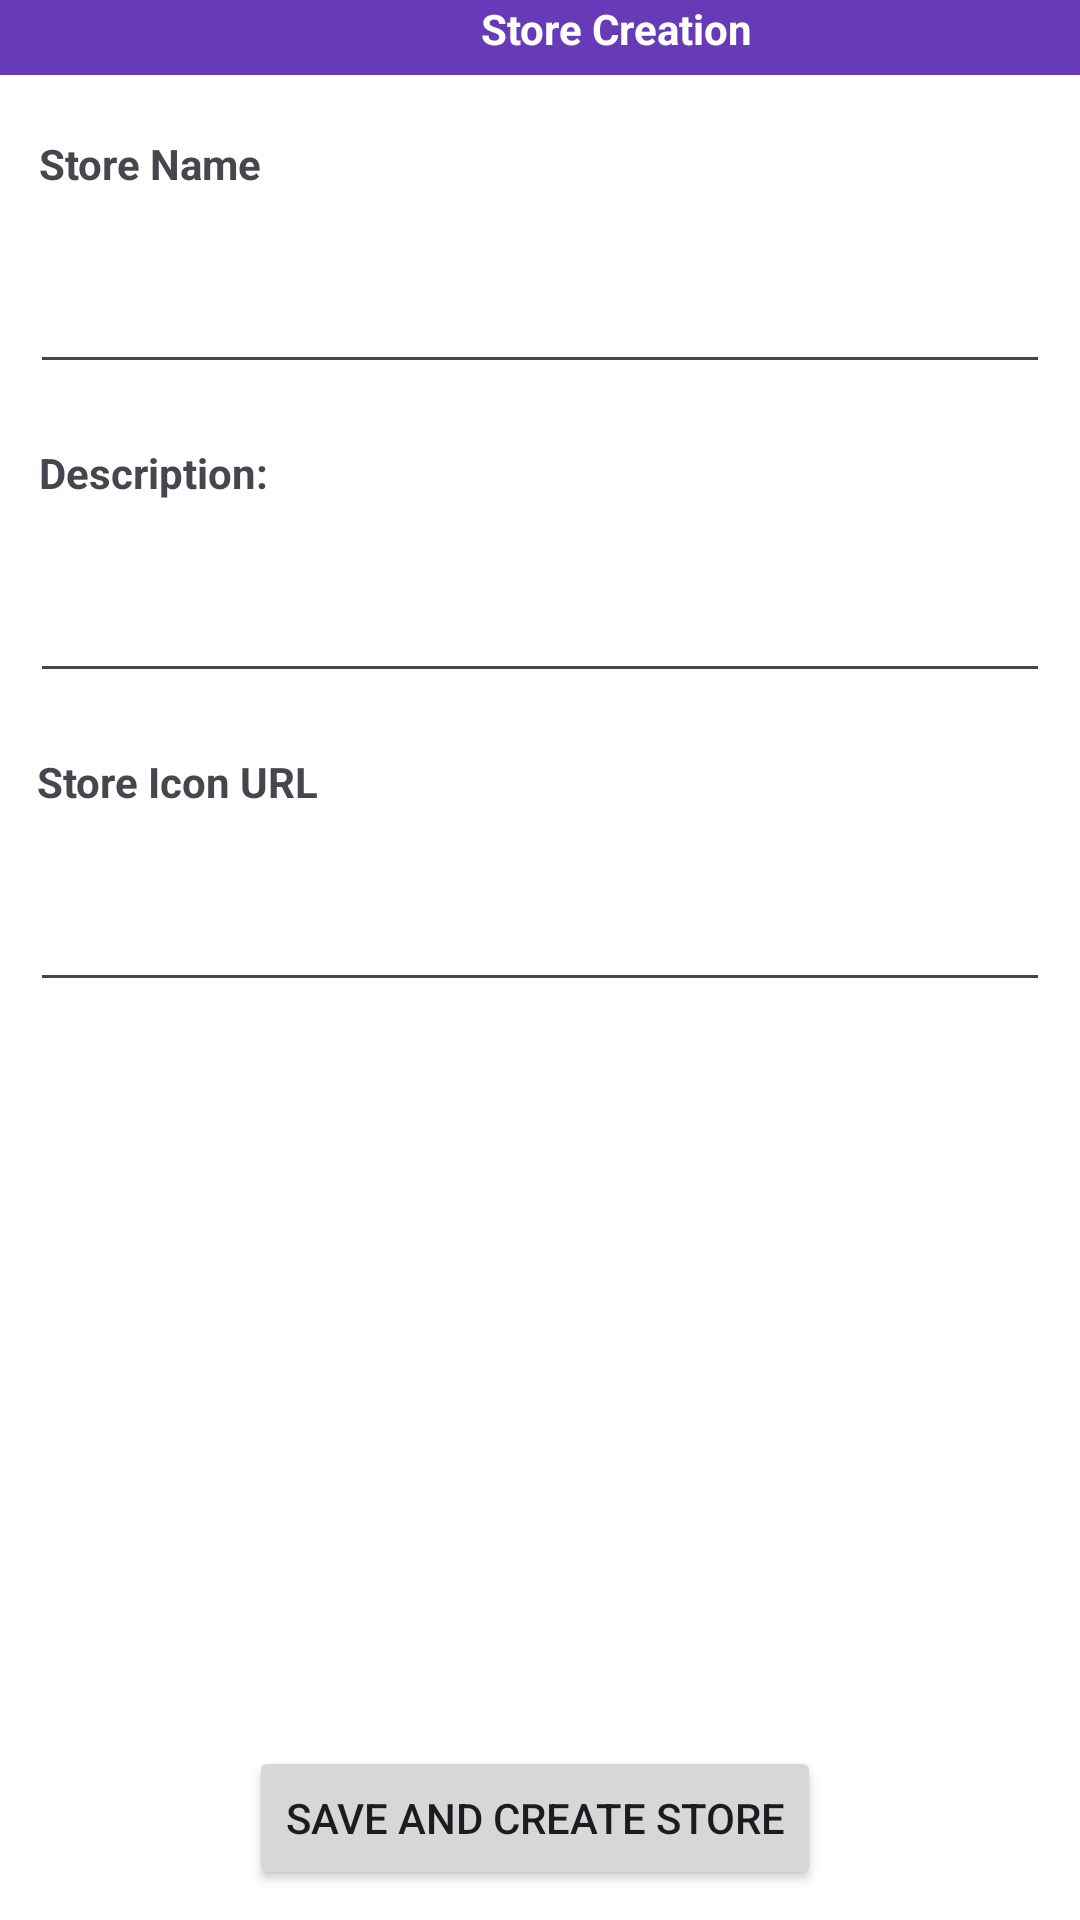

Produce the Android XML layout that renders to this screen, including the resource entries it uses.
<!-- AndroidManifest.xml: application theme Theme.B07Group7Project -->
<!-- res/layout/store_owner_create_store.xml -->
<?xml version="1.0" encoding="utf-8"?>

<androidx.constraintlayout.widget.ConstraintLayout xmlns:android="http://schemas.android.com/apk/res/android"
    xmlns:app="http://schemas.android.com/apk/res-auto"
    xmlns:tools="http://schemas.android.com/tools"
    android:layout_width="match_parent"
    android:layout_height="match_parent"
    android:background="@color/background_color"
    tools:context=".create_product.CreateProductFragment">

    <ScrollView
        android:layout_width="match_parent"
        android:layout_height="match_parent"
        app:layout_constraintBottom_toBottomOf="parent"
        app:layout_constraintEnd_toEndOf="parent"
        app:layout_constraintHorizontal_bias="0.0"
        app:layout_constraintStart_toStartOf="parent"
        app:layout_constraintTop_toTopOf="parent"
        app:layout_constraintVertical_bias="1.0">

        <androidx.constraintlayout.widget.ConstraintLayout
            android:layout_width="match_parent"
            android:layout_height="wrap_content">

            <TextView
                android:id="@+id/textView6"
                android:layout_width="411dp"
                android:layout_height="25dp"
                android:background="#673AB7"
                android:text="Store Creation"
                android:textAlignment="center"
                android:textColor="#FFFFFF"
                android:textStyle="bold"
                app:layout_constraintEnd_toEndOf="parent"
                app:layout_constraintHorizontal_bias="0.0"
                app:layout_constraintStart_toStartOf="parent"
                app:layout_constraintTop_toTopOf="parent" />

            <TextView
                android:id="@+id/textView11"
                android:layout_width="wrap_content"
                android:layout_height="wrap_content"
                android:layout_marginTop="20dp"
                android:text="Store Icon URL"
                android:textStyle="bold"
                app:layout_constraintEnd_toEndOf="parent"
                app:layout_constraintHorizontal_bias="0.046"
                app:layout_constraintStart_toStartOf="parent"
                app:layout_constraintTop_toBottomOf="@+id/edit_text_description" />

            <TextView
                android:id="@+id/textView10"
                android:layout_width="wrap_content"
                android:layout_height="wrap_content"
                android:layout_marginTop="20dp"
                android:text="Store Name"
                android:textStyle="bold"
                app:layout_constraintEnd_toEndOf="parent"
                app:layout_constraintHorizontal_bias="0.046"
                app:layout_constraintStart_toStartOf="parent"
                app:layout_constraintTop_toBottomOf="@+id/textView6" />

            <TextView
                android:id="@+id/textView9"
                android:layout_width="wrap_content"
                android:layout_height="wrap_content"
                android:layout_marginTop="20dp"
                android:text="@string/itemDescTitle"
                android:textStyle="bold"
                app:layout_constraintEnd_toEndOf="parent"
                app:layout_constraintHorizontal_bias="0.046"
                app:layout_constraintStart_toStartOf="parent"
                app:layout_constraintTop_toBottomOf="@+id/edit_text_store_name" />

            <EditText
                android:id="@+id/edit_text_store_name"
                android:layout_width="match_parent"
                android:layout_height="wrap_content"
                android:layout_marginStart="10dp"
                android:layout_marginTop="20dp"
                android:layout_marginEnd="10dp"
                android:ems="10"
                android:inputType="text"
                android:textSize="20sp"
                app:layout_constraintEnd_toEndOf="parent"
                app:layout_constraintHorizontal_bias="0.497"
                app:layout_constraintStart_toStartOf="parent"
                app:layout_constraintTop_toBottomOf="@+id/textView10" />

            <EditText
                android:id="@+id/edit_text_Store_Icon_URL"
                android:layout_width="match_parent"
                android:layout_height="wrap_content"
                android:layout_marginStart="10dp"
                android:layout_marginTop="20dp"
                android:layout_marginEnd="10dp"
                android:ems="10"
                android:inputType="text"
                android:textSize="20sp"
                app:layout_constraintEnd_toEndOf="parent"
                app:layout_constraintHorizontal_bias="0.0"
                app:layout_constraintStart_toStartOf="parent"
                app:layout_constraintTop_toBottomOf="@+id/textView11" />

            <EditText
                android:id="@+id/edit_text_description"
                android:layout_width="match_parent"
                android:layout_height="wrap_content"
                android:layout_marginStart="10dp"
                android:layout_marginTop="20dp"
                android:layout_marginEnd="10dp"
                android:ems="10"
                android:gravity="start|top"
                android:inputType="textMultiLine"
                android:textSize="20sp"
                app:layout_constraintEnd_toEndOf="parent"
                app:layout_constraintStart_toStartOf="parent"
                app:layout_constraintTop_toBottomOf="@+id/textView9" />

            <Button
                android:id="@+id/button_save"
                android:layout_width="wrap_content"
                android:layout_height="wrap_content"
                android:layout_marginTop="248dp"
                android:text="Save and Create Store"
                app:layout_constraintBottom_toBottomOf="parent"
                app:layout_constraintEnd_toEndOf="parent"
                app:layout_constraintHorizontal_bias="0.49"
                app:layout_constraintStart_toStartOf="parent"
                app:layout_constraintTop_toBottomOf="@+id/edit_text_Store_Icon_URL" />

        </androidx.constraintlayout.widget.ConstraintLayout>
    </ScrollView>
</androidx.constraintlayout.widget.ConstraintLayout>
<!-- resources referenced by this layout -->
<resources>
  <color name="background_color">#FFFFFFFF</color>
  <string name="itemDescTitle">Description:</string>
  <style name="Theme.B07Group7Project" parent="Base.Theme.B07Group7Project" />
  <style name="Base.Theme.B07Group7Project" parent="Theme.Material3.DayNight.NoActionBar">
          
          
      </style>
</resources>
